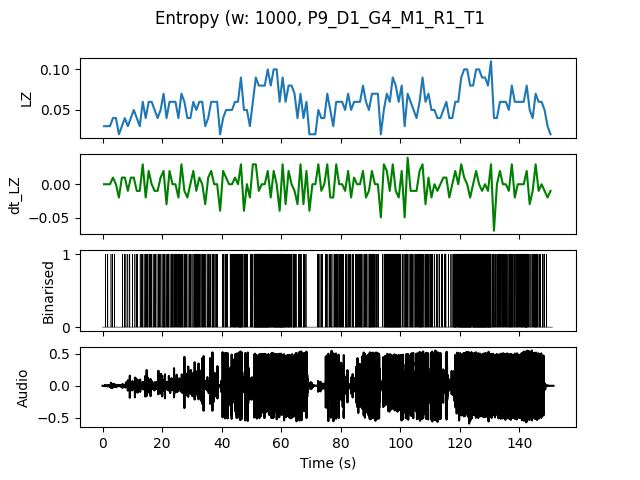

Data behind this chart, as committed beside it:
, t0, LZ, dt_LZ, IOI
0.0, 0.0, 0.0299, 0.0, 1.0
1.0, 1.0, 0.0299, 0.0, 1.0
2.0, 2.0, 0.0299, 0.0, 1.0
3.0, 3.0, 0.03986, 0.009966, 1.0
4.0, 4.0, 0.03986, 0.0, 1.0
5.0, 5.0, 0.01993, -0.01993, 0.0
6.0, 6.0, 0.0299, 0.009966, 1.0
7.0, 7.0, 0.03986, 0.009966, 0.5
8.0, 8.0, 0.0299, -0.009966, 1.0
9.0, 9.0, 0.03986, 0.009966, 1.0
10.0, 10.0, 0.04983, 0.009966, 0.5
11.0, 11.0, 0.03986, -0.009966, 0.5
12.0, 12.0, 0.0299, -0.009966, 1.0
13.0, 13.0, 0.05979, 0.0299, 0.3333
14.0, 14.0, 0.03986, -0.01993, 0.5
15.0, 15.0, 0.05979, 0.01993, 0.3333
16.0, 16.0, 0.05979, 0.0, 0.5
17.0, 17.0, 0.04983, -0.009966, 0.3333
18.0, 18.0, 0.03986, -0.009966, 0.5
19.0, 19.0, 0.04983, 0.009966, 0.3333
20.0, 20.0, 0.06976, 0.01993, 0.1667
21.0, 21.0, 0.03986, -0.0299, 0.5
22.0, 22.0, 0.05979, 0.01993, 0.3333
23.0, 23.0, 0.05979, 0.0, 0.3333
24.0, 24.0, 0.05979, 0.0, 0.25
25.0, 25.0, 0.03986, -0.01993, 0.3333
26.0, 26.0, 0.06976, 0.0299, 0.2
27.0, 27.0, 0.05979, -0.009966, 0.25
28.0, 28.0, 0.03986, -0.01993, 0.5
29.0, 29.0, 0.03986, 0.0, 0.5
30.0, 30.0, 0.05979, 0.01993, 0.3333
31.0, 31.0, 0.04983, -0.009966, 0.2
32.0, 32.0, 0.05979, 0.009966, 0.3333
33.0, 33.0, 0.05979, 0.0, 0.25
34.0, 34.0, 0.0299, -0.0299, 0.5
35.0, 35.0, 0.03986, 0.009966, 0.5
36.0, 36.0, 0.05979, 0.01993, 0.25
37.0, 37.0, 0.05979, 0.0, 0.3333
38.0, 38.0, 0.05979, 0.0, 0.3333
39.0, 39.0, 0.01993, -0.03986, 0.0
40.0, 40.0, 0.03986, 0.01993, 0.5
41.0, 41.0, 0.04983, 0.009966, 0.3333
42.0, 42.0, 0.04983, 0.0, 0.5
43.0, 43.0, 0.04983, 0.0, 0.3333
44.0, 44.0, 0.05979, 0.009966, 0.2
45.0, 45.0, 0.05979, 0.0, 0.25
46.0, 46.0, 0.08969, 0.0299, 0.1111
47.0, 47.0, 0.04983, -0.03986, 0.3333
48.0, 48.0, 0.04983, 0.0, 0.3333
49.0, 49.0, 0.0299, -0.01993, 1.0
50.0, 50.0, 0.05979, 0.0299, 0.3333
51.0, 51.0, 0.08969, 0.0299, 0.1
52.0, 52.0, 0.07973, -0.009966, 0.1111
53.0, 53.0, 0.07973, 0.0, 0.1
54.0, 54.0, 0.07973, 0.0, 0.1111
55.0, 55.0, 0.09966, 0.01993, 0.1
56.0, 56.0, 0.07973, -0.01993, 0.1667
57.0, 57.0, 0.09966, 0.01993, 0.1429
58.0, 58.0, 0.09966, 0.0, 0.1
59.0, 59.0, 0.05979, -0.03986, 0.1111
... 91 more rows
